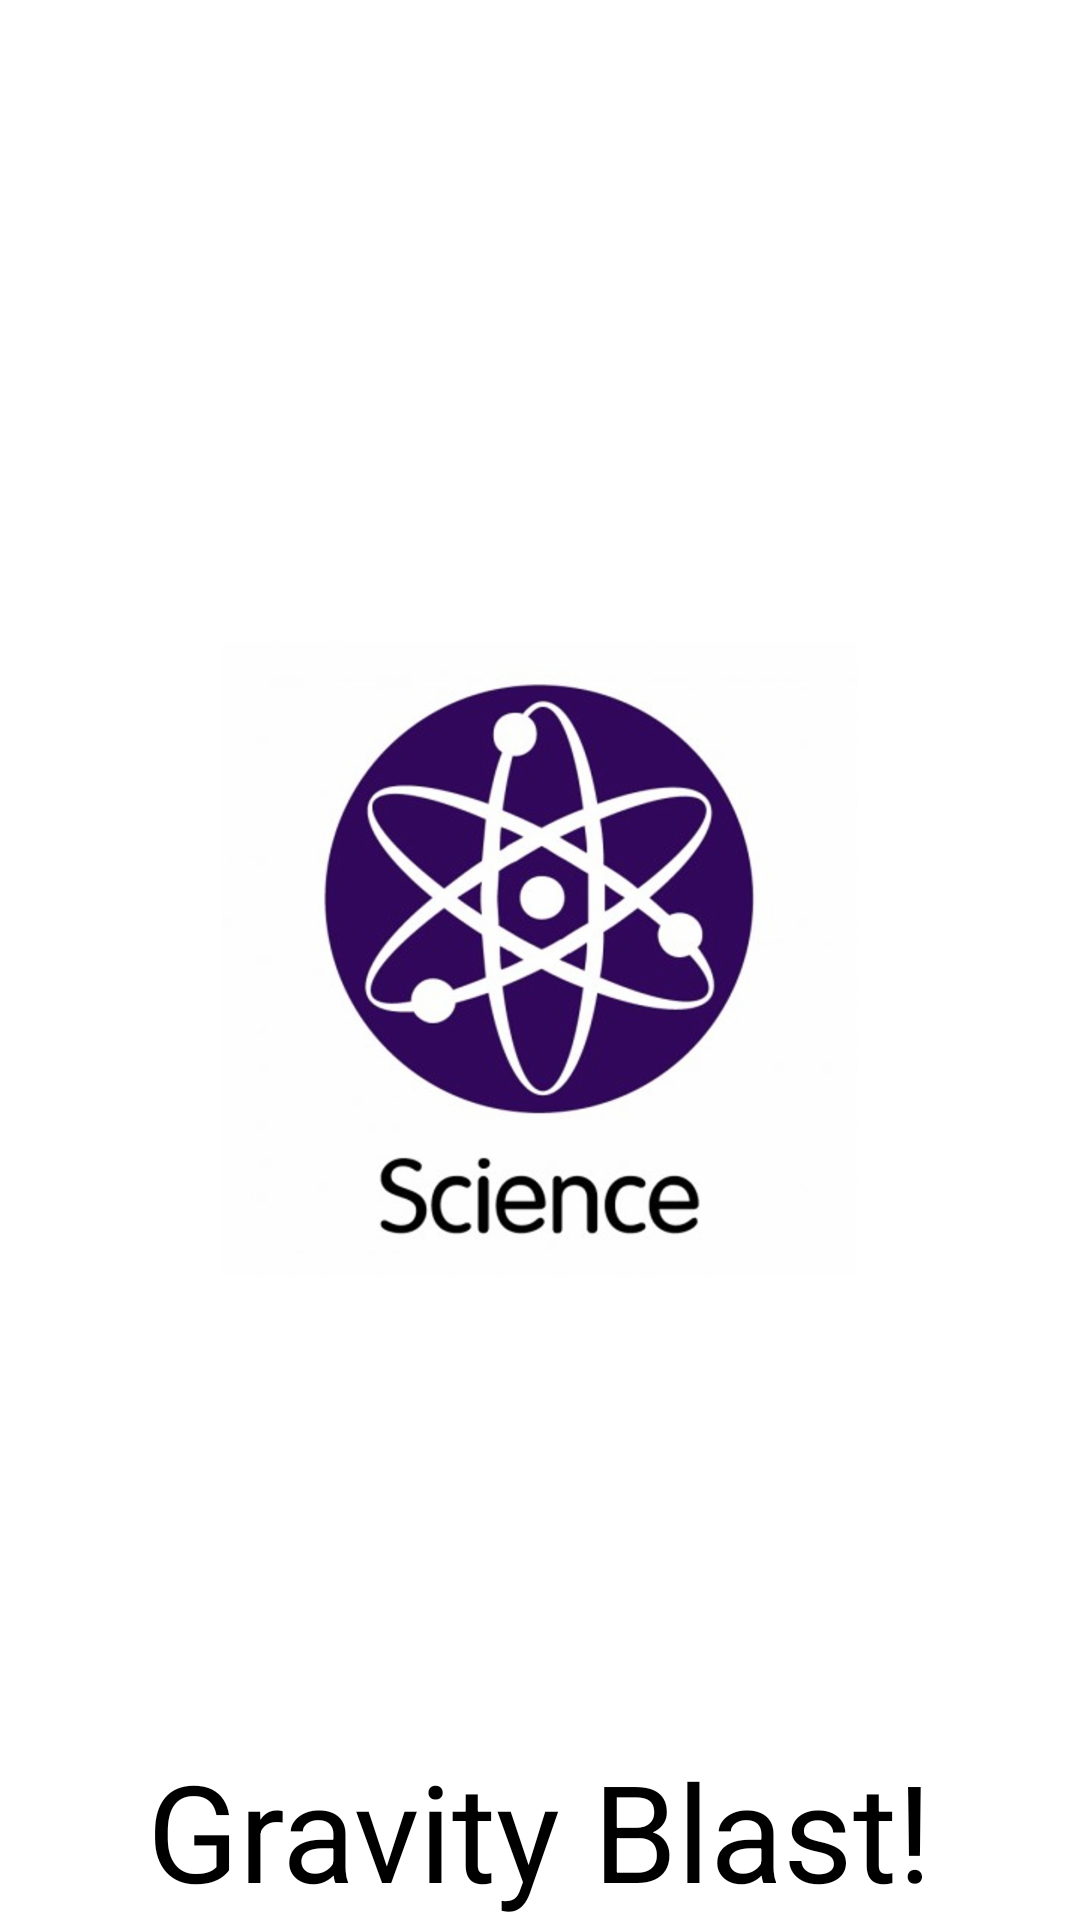

Write the Android layout XML for this screen, with the resource values it uses.
<!-- AndroidManifest.xml: application theme AppTheme -->
<!-- res/layout/activity_splash.xml -->
<RelativeLayout xmlns:android="http://schemas.android.com/apk/res/android"
    xmlns:tools="http://schemas.android.com/tools" android:layout_width="match_parent"
    android:layout_height="match_parent" android:paddingLeft="@dimen/activity_horizontal_margin"
    android:paddingRight="@dimen/activity_horizontal_margin"
    android:paddingTop="@dimen/activity_vertical_margin"
    android:paddingBottom="@dimen/activity_vertical_margin" tools:context=".Splash"
    android:background="#ffffffff">

    <TextView
        android:layout_width="wrap_content"
        android:layout_height="wrap_content"
        android:text="Gravity Blast!"
        android:id="@+id/textView"
        android:layout_alignParentBottom="true"
        android:layout_centerHorizontal="true"
        android:textSize="45dp"
        android:textColor="#ff000000" />

    <ImageView
        android:layout_width="wrap_content"
        android:layout_height="wrap_content"
        android:id="@+id/imageView"
        android:layout_centerVertical="true"
        android:layout_centerHorizontal="true"
        android:src="@drawable/sci_logo" />
</RelativeLayout>
<!-- resources referenced by this layout -->
<resources>
  <!-- drawable sci_logo: png bitmap (drawable-hdpi, 68694 bytes) -->
  <style name="AppTheme" parent="Theme.AppCompat.Light.NoActionBar">
          
          <item name="android:textColor">#ffffffff</item>
      </style>
</resources>
